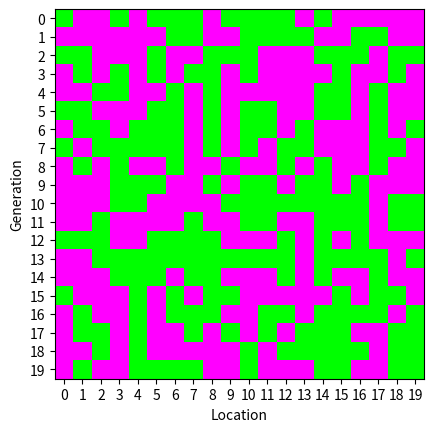

Generate this figure with matplotlib:
import matplotlib.pyplot as plt
from matplotlib import colors
import numpy as np
import random




class Visualizer():
    
    def visualize(self, stateList):
        data = [[]] * len(stateList)
        for k in range(len(stateList)):
            data[k] = [*stateList[k]]
            data[k] = [int(i) for i in data[k]]
        data = np.array(data)
        # create discrete colormap
        cmap = colors.ListedColormap(['red', 'blue'])
        bounds = [0, data.size,20]
        norm = colors.BoundaryNorm(bounds, cmap.N)
        G = np.zeros((len(stateList),len(stateList[0]),3))

        # Where we set the RGB for each pixel
        G[data>0.5] = [1,0,1]
        G[data<0.5] = [0,1,0]
        fig, ax = plt.subplots()
        ax.imshow(G, cmap="binary",interpolation='nearest')
        # plt.axis('off')
        ax.set_xlabel("Location")
        ax.set_ylabel("Generation")
        xList = range(0, len(stateList[0]))
        yList = range(0, len(stateList))
        plt.xticks(xList)
        plt.yticks(yList)
        plt.show()

stateList = [''] * 20
for k in range (20):
    for j in range (20):
        stateList[k] += str(random.randint(0, 1))
print("Input: ", stateList)
visualizer = Visualizer()
visualizer.visualize(stateList)